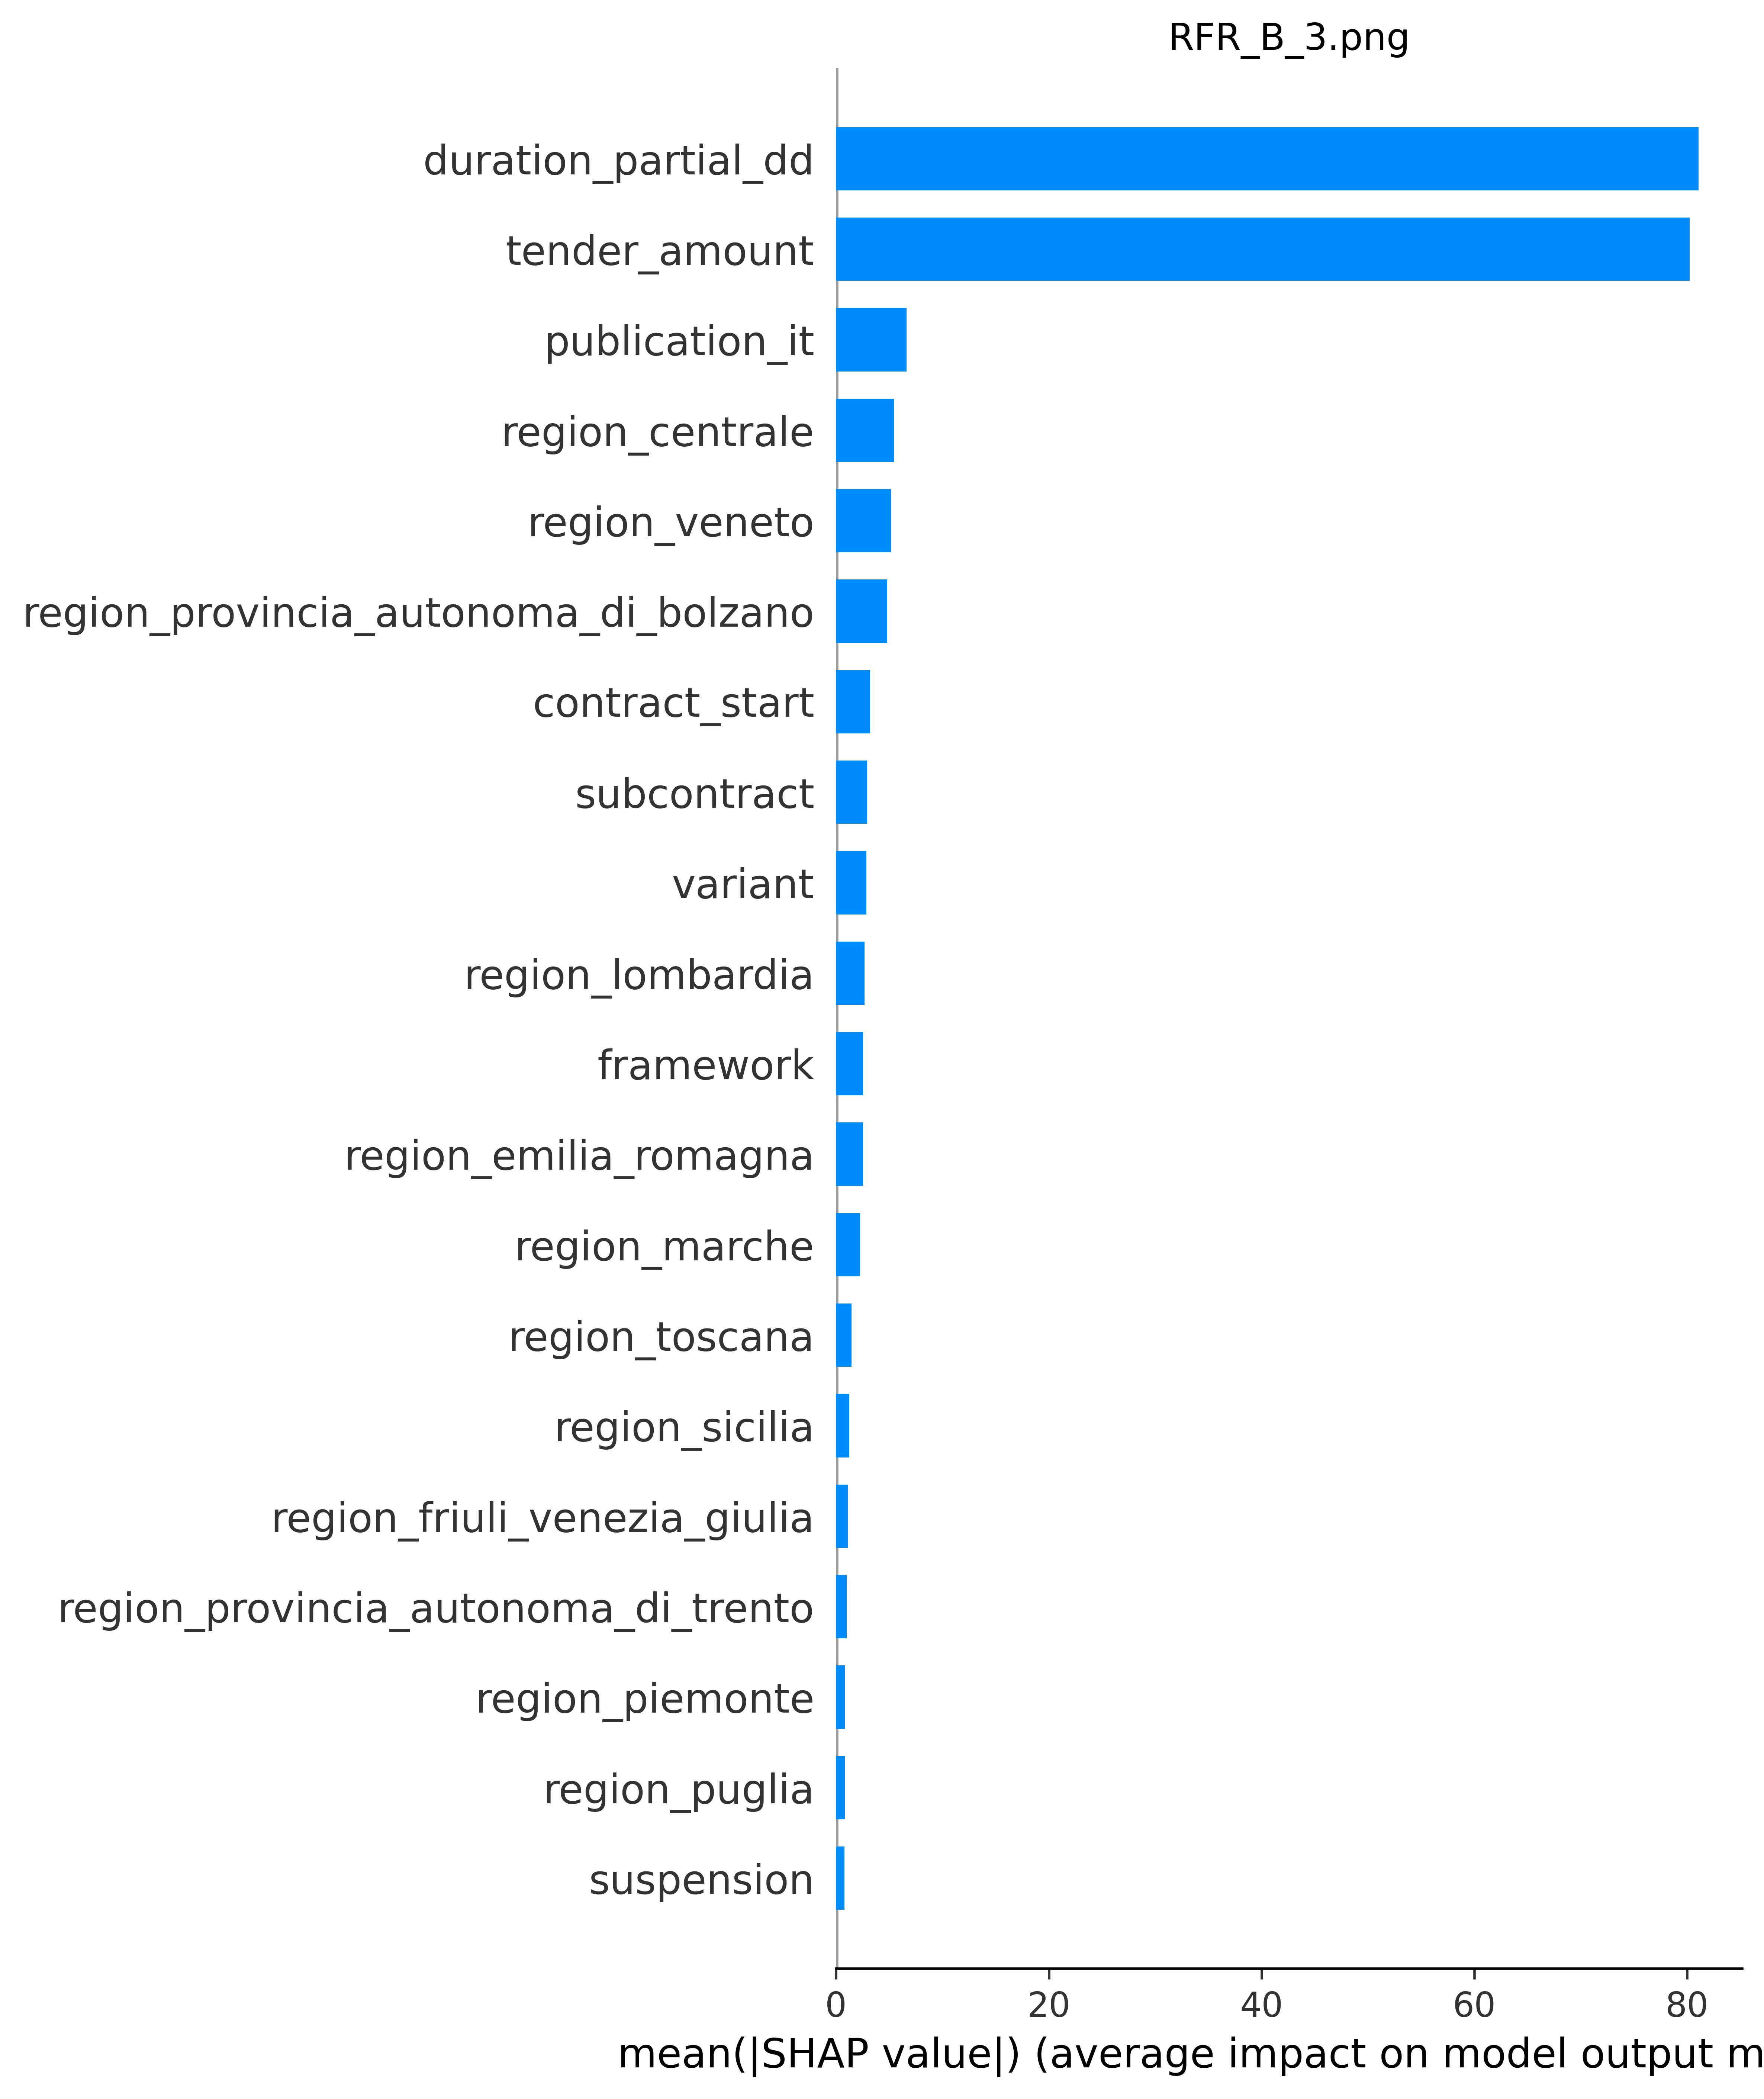

Data behind this chart, as committed beside it:
; feature_name; feature_importance_value
72; duration_partial_dd; 81.09
11; tender_amount; 80.23
5; publication_it; 6.62
17; region_centrale; 5.451
35; region_veneto; 5.147
27; region_provincia_autonoma_di_bolzano; 4.82
2; contract_start; 3.187
8; subcontract; 2.941
10; variant; 2.851
22; region_lombardia; 2.689
12; framework; 2.533
18; region_emilia_romagna; 2.527
23; region_marche; 2.25
32; region_toscana; 1.47
31; region_sicilia; 1.236
19; region_friuli_venezia_giulia; 1.122
28; region_provincia_autonoma_di_trento; 0.9996
26; region_piemonte; 0.82
29; region_puglia; 0.8151
9; suspension; 0.7882
53; cpv_45; 0.6722
55; cpv_50; 0.6443
36; sector_ordinari; 0.6333
20; region_lazio; 0.6237
37; sector_speciali; 0.5322
4; publication_eu; 0.4947
16; region_campania; 0.4489
34; region_valle_daosta; 0.4086
14; region_basilicata; 0.3806
30; region_sardegna; 0.3447
1; contract_end; 0.3335
13; region_abruzzo; 0.3007
7; status; 0.2986
33; region_umbria; 0.2985
15; region_calabria; 0.2802
24; region_molise; 0.2736
44; cpv_34; 0.2416
25; region_non_classificato; 0.2325
0; award; 0.1361
42; cpv_32; 0.1188
52; cpv_44; 0.1046
71; cpv_98; 0.09459
50; cpv_42; 0.07359
66; cpv_79; 0.06715
21; region_liguria; 0.06476
69; cpv_90; 0.05123
65; cpv_77; 0.04823
49; cpv_41; 0.04174
6; reprise; 0.03654
61; cpv_71; 0.03554
41; cpv_31; 0.03528
68; cpv_9; 0.03313
48; cpv_39; 0.03164
45; cpv_35; 0.02849
70; cpv_92; 0.02643
59; cpv_65; 0.01492
60; cpv_70; 0.01108
56; cpv_51; 0.01089
51; cpv_43; 0.009798
67; cpv_85; 0.007714
... 13 more rows
